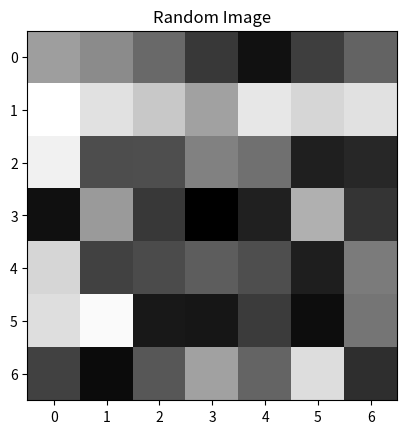

The matplotlib source for this figure: (Note: this script raises an exception after producing the figure.)
# project - Image Transformations with NumPy

import numpy as np
import matplotlib.pyplot as plt


heart_img = np.array([[255,0,0,255,0,0,255],
              [0,255/2,255/2,0,255/2,255/2,0],
          [0,255/2,255/2,255/2,255/2,255/2,0],
          [0,255/2,255/2,255/2,255/2,255/2,0],
              [255,0,255/2,255/2,255/2,0,255],
                  [255,255,0,255/2,0,255,255],
                  [255,255,255,0,255,255,255]])

# This is a helper function that makes it easy for you to show images!
def show_image(image, name_identifier):
  plt.imshow(image, cmap="gray")
  plt.title(name_identifier)
  plt.show()

# Show heart image
show_image(heart_img, "Heart image")

# Invert color
inverted_heart_img = 255 - heart_img
show_image(inverted_heart_img, "Inverted Heart Image")

# Rotate heart
rotated_heart_img = heart_img.T
show_image(rotated_heart_img, "“Rotated Heart Image.")

# Random Image
random_img = np.random.randint(0,255, (7,7))
show_image(random_img, "Random Image")

# Solve for heart image
random_img_flat = random_img.reshape(7 * 7, 1)
heart_img_flat = heart_img.flatten()
x_flat = np.linalg.solve(random_img_flat, heart_img_flat)
x = x_flat.reshape(7, 7)
show_image(x, "x")





